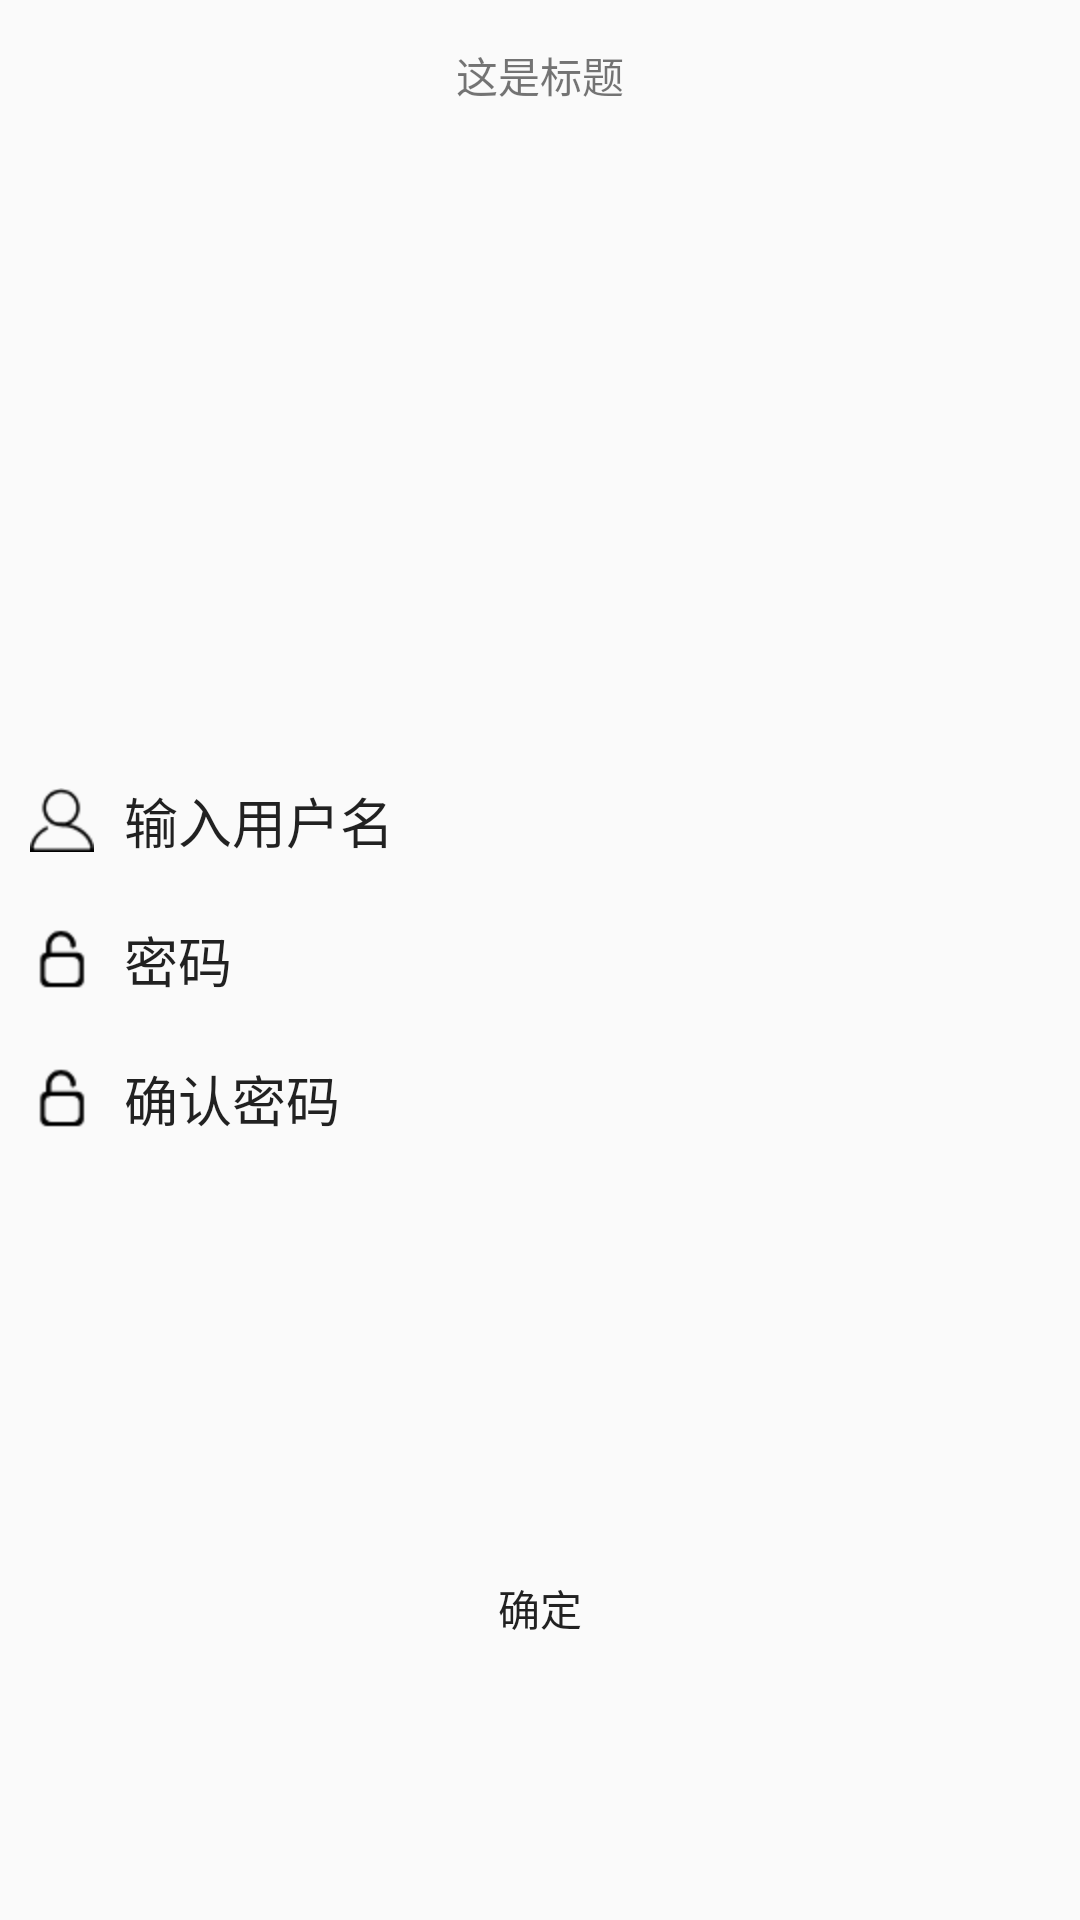

Produce the Android XML layout that renders to this screen, including the resource entries it uses.
<!-- AndroidManifest.xml: application theme AppTheme -->
<!-- res/layout/activity_register.xml -->
<?xml version="1.0" encoding="utf-8"?>
<RelativeLayout xmlns:android="http://schemas.android.com/apk/res/android"
    android:layout_width="match_parent" android:layout_height="match_parent">
<include layout="@layout/base_toolbar"/>
    <LinearLayout
        android:layout_width="match_parent"
        android:layout_height="wrap_content"
        android:layout_centerInParent="true"
        android:layout_marginLeft="10dp"
        android:layout_marginRight="10dp"
        android:orientation="vertical">
    <EditText
        android:id="@+id/et_ysername"
        android:layout_width="match_parent"
        android:layout_height="wrap_content"
        android:background="@null"
        android:drawableLeft="@mipmap/account"
        android:drawablePadding="10dp"
        android:text="输入用户名"/>
    <EditText
        android:id="@+id/et_password"
        android:layout_width="wrap_content"
        android:layout_height="wrap_content"
        android:drawableLeft="@mipmap/password"
        android:drawablePadding="10dp"
        android:layout_marginTop="20dp"
        android:background="@null"
        android:text="密码"/>
        <EditText
            android:id="@+id/et_confirm_password"
            android:layout_width="wrap_content"
            android:layout_height="wrap_content"
            android:drawableLeft="@mipmap/password"
            android:drawablePadding="10dp"
            android:layout_marginTop="20dp"
            android:background="@null"
            android:text="确认密码"/>
    </LinearLayout>

    <Button
        android:id="@+id/btn_sure"
        android:layout_width="wrap_content"
        android:layout_height="wrap_content"
        android:background="@drawable/bg_selector"
        android:layout_alignParentBottom="true"
        android:layout_centerHorizontal="true"
        android:layout_marginBottom="80dp"
        android:text="确定"/>
</RelativeLayout>
<!-- res/layout/base_toolbar.xml (included above) -->
<?xml version="1.0" encoding="utf-8"?>
<RelativeLayout xmlns:android="http://schemas.android.com/apk/res/android"
    android:layout_width="match_parent" android:layout_height="50dp">

    <ImageView
        android:id="@+id/iv_back"
        android:layout_width="wrap_content"
        android:layout_height="wrap_content"
        android:layout_centerVertical="true"
        android:src="@mipmap/back"/>
    <TextView
        android:id="@+id/tv_title"
        android:layout_width="wrap_content"
        android:layout_height="wrap_content"
        android:layout_marginLeft="10dp"
        android:layout_centerInParent="true"
        android:text="这是标题"/>
</RelativeLayout>
<!-- resources referenced by this layout -->
<resources>
  <!-- drawable bg_selector (drawable) -->
  <?xml version="1.0" encoding="utf-8"?>
  <selector xmlns:android="http://schemas.android.com/apk/res/android">
  
  
      <item android:state_pressed="true" android:drawable="@drawable/bg_press"/>
      <item android:state_pressed="false" android:drawable="@drawable/bg_unpress"/>
  </selector>
  <!-- mipmap account: png bitmap (mipmap-hdpi, 791 bytes) -->
  <!-- mipmap password: png bitmap (mipmap-hdpi, 577 bytes) -->
  <style name="AppTheme" parent="Theme.AppCompat.Light.NoActionBar">
          
          <item name="colorPrimary">@color/colorPrimary</item>
          <item name="colorPrimaryDark">@color/colorPrimaryDark</item>
          <item name="colorAccent">@color/colorAccent</item>
          <item name="android:windowTranslucentStatus">true</item>
      </style>
  <!-- drawable bg_press (drawable) -->
  <?xml version="1.0" encoding="utf-8"?>
  <shape xmlns:android="http://schemas.android.com/apk/res/android"
      android:shape="rectangle">
      <solid android:color="@android:color/holo_blue_dark"/>
      <corners android:radius="5dp"/>
  
  </shape>
  <!-- not gathered from this repository: default colours our renderer supplied (Android Studio template values) -->
  <color name="colorPrimary">#FF6200EE</color>
  <color name="colorPrimaryDark">#FF3700B3</color>
  <color name="colorAccent">#FF03DAC5</color>
</resources>
